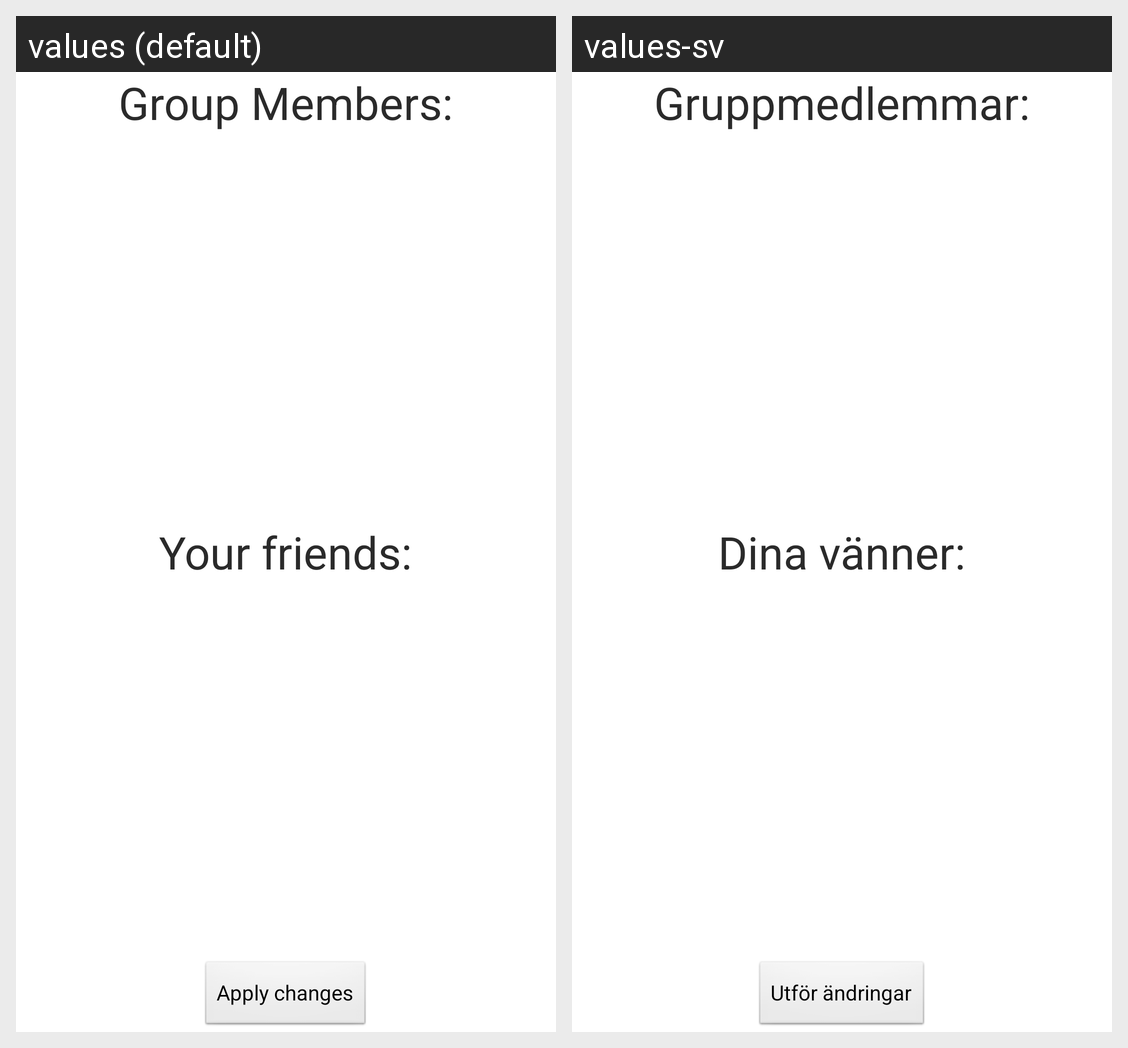

Locale-by-locale string values for the Android screen shown in this grid:
Android screen res/layout/fragment_group_info.xml rendered under 2 locales, left to right: values (default), values-sv. Device: Nexus 5 (rendered at 1080×1920; each locale shown at half size, 540×960, under a caption strip naming it); theme AppTheme.
Strings drawn on this screen, with the default value and each locale's value (text and hints the layout hard-codes, and strings that could not be matched under every locale, appear in the picture but are not listed):

group_members
  values: Group Members:
  values-sv: Gruppmedlemmar:

group_friends
  values: Your friends:
  values-sv: Dina vänner:

apply
  values: Apply changes
  values-sv: Utför ändringar
